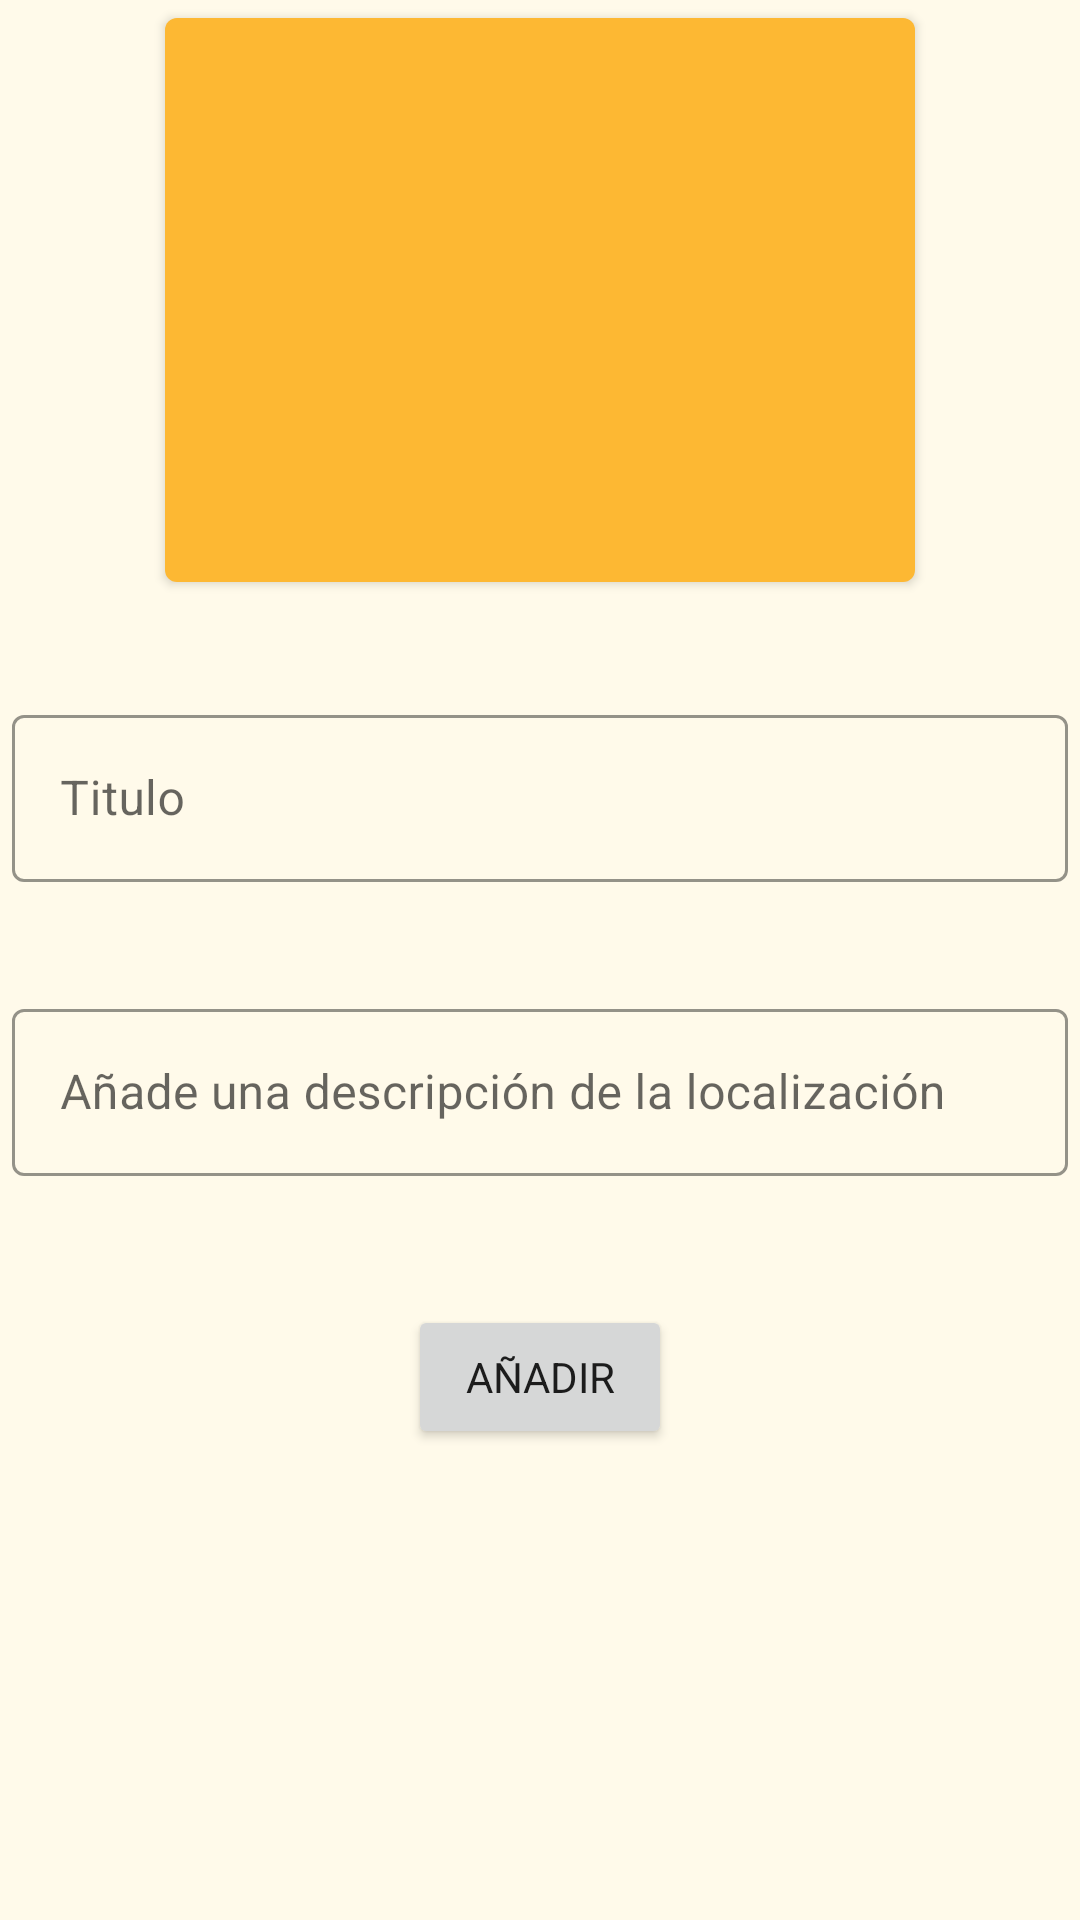

Produce the Android XML layout that renders to this screen, including the resource entries it uses.
<!-- AndroidManifest.xml: application theme Theme.MAP_K0 -->
<!-- res/layout/fragment_add_location.xml -->
<?xml version="1.0" encoding="utf-8"?>
<FrameLayout xmlns:android="http://schemas.android.com/apk/res/android"
    xmlns:tools="http://schemas.android.com/tools"
    android:layout_width="match_parent"
    android:layout_height="match_parent"
    xmlns:app="http://schemas.android.com/apk/res-auto"
    android:orientation="vertical"
    android:background="@color/background_card"
    tools:context=".ui.fragment.AddLocationFragment">


    <androidx.cardview.widget.CardView
        android:id="@+id/card_view_animation"
        android:layout_width="wrap_content"
        android:layout_height="wrap_content"
        android:layout_gravity="center"
        app:cardCornerRadius="140dp"
        android:visibility="gone"
        android:elevation="10dp"
        >
    <com.airbnb.lottie.LottieAnimationView
        android:id="@+id/create_animation"
        android:layout_width="210dp"
        android:layout_height="210dp"
        app:lottie_rawRes="@raw/creating_animation"
        app:lottie_autoPlay="true"
        android:elevation="10dp"
        android:visibility="gone"
        android:layout_gravity="center"
        app:layout_constraintTop_toTopOf="parent"
        app:layout_constraintBottom_toBottomOf="parent"
        app:layout_constraintStart_toStartOf="parent"
        app:layout_constraintEnd_toEndOf="parent"
        app:lottie_loop="true" />
    </androidx.cardview.widget.CardView>

    <LinearLayout
        android:id="@+id/add_linear"
        android:layout_width="match_parent"
        android:layout_height="match_parent"
        android:orientation="vertical">


    <com.google.android.material.button.MaterialButton
        android:id="@+id/add_images_btn"
        android:layout_gravity="center"
        android:layout_width="250dp"
        android:layout_height="200dp"
        app:icon="@drawable/ic_baseline_add_a_photo_24"
        app:iconGravity="textStart"
        app:iconSize="100dp"
        />

    <TextView
        android:textAlignment="center"
        android:id="@+id/add_title_textView"
        android:layout_width="match_parent"
        android:layout_height="wrap_content"
        android:layout_marginTop="10dp"
        android:layout_marginHorizontal="20dp"
        tools:text="Test" />


    <com.google.android.material.textfield.TextInputLayout
        android:id="@+id/add_title_input"
        android:layout_width="match_parent"
        android:layout_height="wrap_content"
        android:layout_margin="4dp"
        android:hint="@string/add_title"
        app:boxStrokeColor="@color/orange_500"
        app:hintTextColor="@color/orange_500"
        style="@style/Widget.MaterialComponents.TextInputLayout.OutlinedBox"
        >

        <com.google.android.material.textfield.TextInputEditText
            android:id="@+id/add_title_input_editText"
            android:layout_width="match_parent"
            android:layout_height="wrap_content"
            />
    </com.google.android.material.textfield.TextInputLayout>

    <TextView
        android:textAlignment="center"
        android:id="@+id/add_description_textView"
        android:layout_width="match_parent"
        android:layout_height="wrap_content"
        android:layout_marginTop="10dp"
        android:layout_marginHorizontal="20dp"
        tools:text="Test" />

    <com.google.android.material.textfield.TextInputLayout
        android:id="@+id/add_description_input"
        android:layout_width="match_parent"
        android:layout_height="wrap_content"
        android:minHeight="100dp"
        android:layout_margin="4dp"
        android:hint="@string/add_description"
        app:boxStrokeColor="@color/orange_500"
        app:hintTextColor="@color/orange_500"
        style="@style/Widget.MaterialComponents.TextInputLayout.OutlinedBox"
        >

        <com.google.android.material.textfield.TextInputEditText
            android:id="@+id/add_description_input_editText"
            android:layout_width="match_parent"
            android:layout_height="wrap_content"
            />
    </com.google.android.material.textfield.TextInputLayout>
    <Button
        android:id="@+id/add_button"
        android:layout_gravity="center"
        android:layout_width="wrap_content"
        android:layout_height="wrap_content"
        android:text="@string/add_button_text"
        />
    </LinearLayout>
</FrameLayout>
<!-- resources referenced by this layout -->
<resources>
  <color name="background_card">#FFFAEA</color>
  <color name="orange_500">#FDB833</color>
  <string name="add_button_text">Añadir</string>
  <string name="add_description">Añade una descripción de la localización</string>
  <string name="add_title">Titulo</string>
  <style name="Theme.MAP_K0" parent="Theme.MaterialComponents.DayNight.NoActionBar">
          
          <item name="colorPrimary">@color/orange_500</item>
          <item name="colorPrimaryVariant">@color/orange_100</item>
          <item name="colorOnPrimary">@color/white</item>
          
          <item name="colorSecondary">@color/teal_200</item>
          <item name="colorSecondaryVariant">@color/teal_700</item>
          <item name="colorOnSecondary">@color/black</item>
          <item name="fontFamily">@font/poppins_regular</item>
          
          <item name="android:statusBarColor" tools:targetApi="l">?attr/colorPrimaryVariant</item>
  
  
          
      </style>
  <color name="orange_100">#FFD53E</color>
  <color name="white">#FFFFFFFF</color>
  <color name="teal_200">#FF03DAC5</color>
  <color name="teal_700">#FF018786</color>
  <color name="black">#FF000000</color>
</resources>
